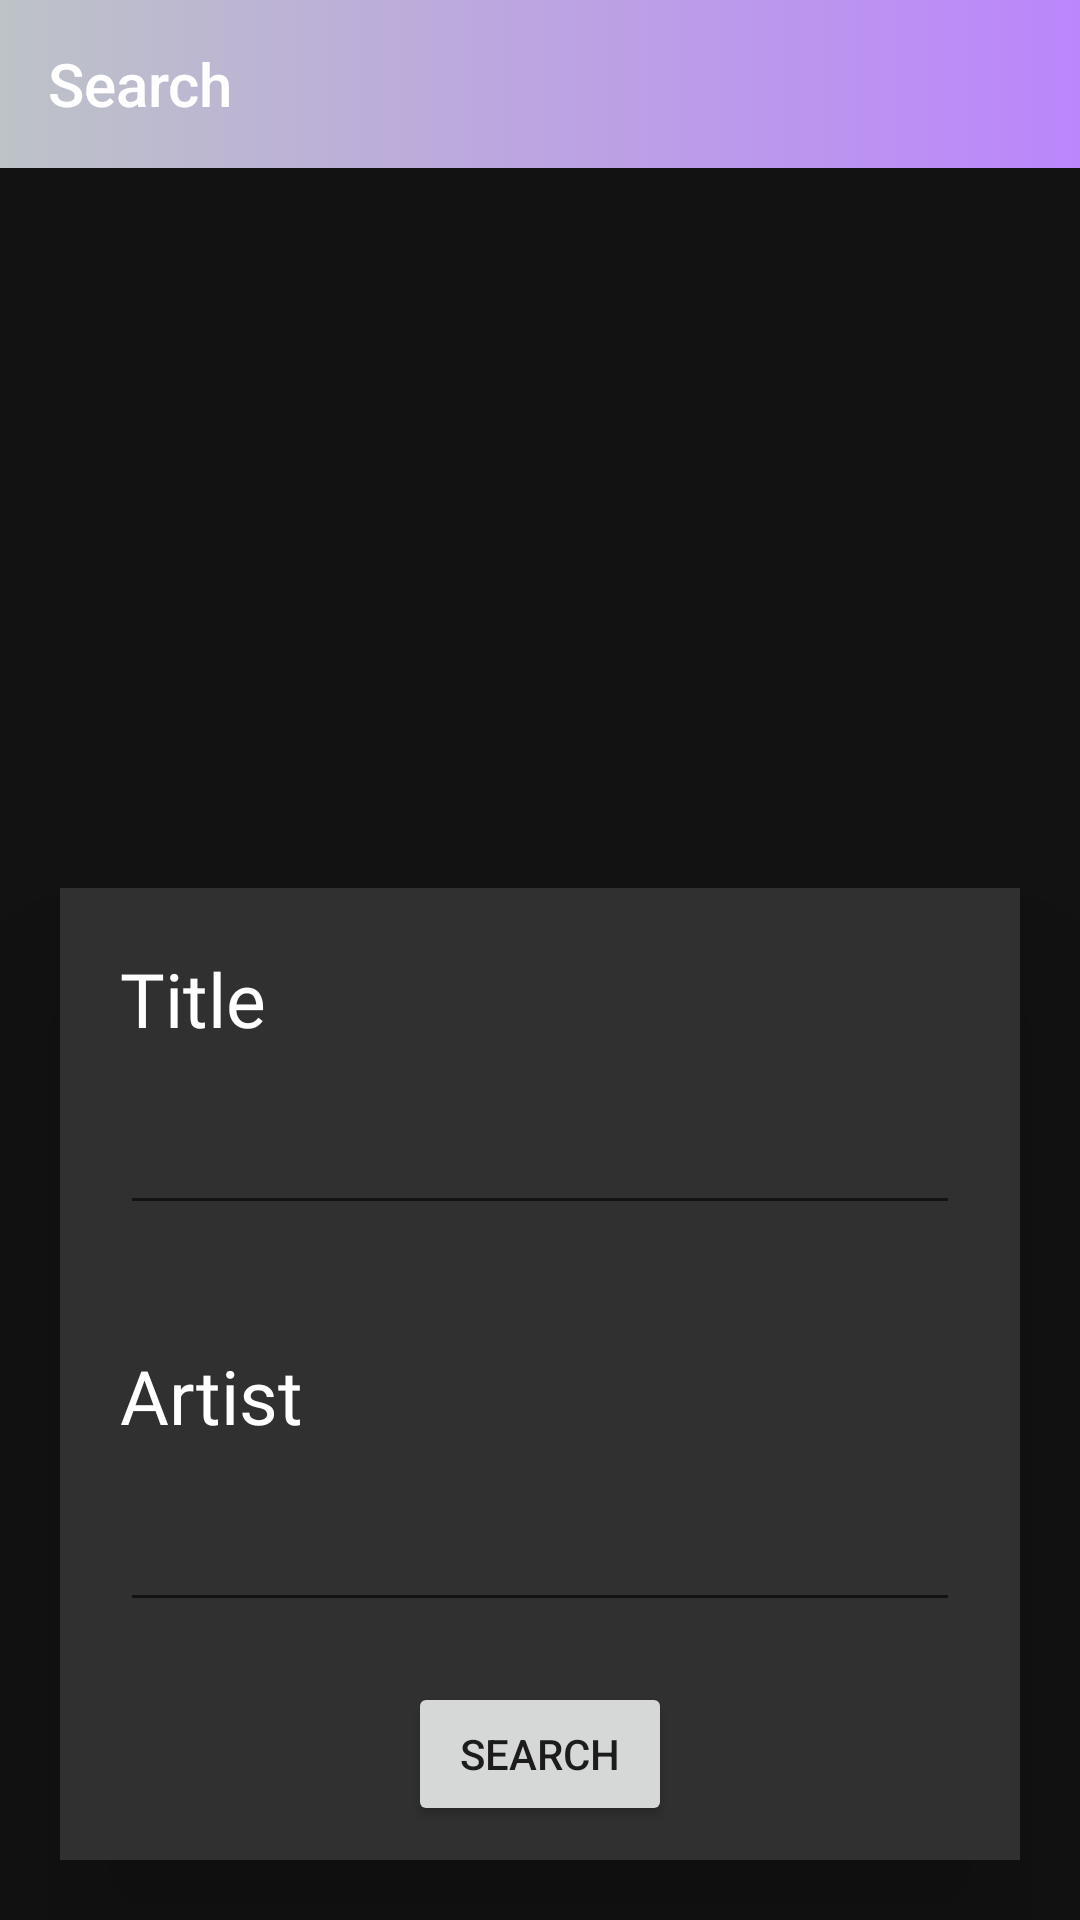

Reconstruct the res/layout file that produces this screen, plus the resources it refers to.
<!-- AndroidManifest.xml: application theme Theme.LyrixApplication -->
<!-- res/layout/activity_main.xml -->
<?xml version="1.0" encoding="utf-8"?>
<RelativeLayout xmlns:android="http://schemas.android.com/apk/res/android"
    xmlns:app="http://schemas.android.com/apk/res-auto"
    xmlns:tools="http://schemas.android.com/tools"
    android:layout_width="match_parent"
    android:layout_height="match_parent"
    android:background="#121212"
    tools:context=".controller.HomeController"
    >

    <com.google.android.material.appbar.AppBarLayout
        android:id="@+id/barLayout"
        android:layout_width="match_parent"
        android:layout_height="wrap_content">

        <androidx.constraintlayout.widget.ConstraintLayout
            android:layout_width="match_parent"
            android:layout_height="match_parent">

            <androidx.appcompat.widget.Toolbar
                android:id="@+id/myToolbar"
                android:layout_width="match_parent"
                android:layout_height="wrap_content"
                android:background="@drawable/gradient_background"
                android:theme="@style/AppTheme"
                app:layout_constraintEnd_toEndOf="parent"
                app:layout_constraintStart_toStartOf="parent"
                app:layout_constraintTop_toTopOf="parent"
                app:title="Search"
                app:titleTextColor="#FFF"
                />


        </androidx.constraintlayout.widget.ConstraintLayout>

    </com.google.android.material.appbar.AppBarLayout>

<ImageView
    android:id="@+id/album"
    android:layout_width="200dp"
    android:layout_height="200dp"
    android:layout_below="@id/barLayout"
    android:layout_centerHorizontal="true"
    android:layout_marginTop="20dp"/>

<RelativeLayout
    android:id="@+id/form"
    android:layout_width="wrap_content"
    android:layout_height="wrap_content"
    android:layout_below="@id/album"
    android:layout_centerHorizontal="true"
    android:background="#303030"
    android:layout_margin="20dp"
    android:elevation="30dp"
    >

    <TextView
        android:id="@+id/nameLabel"
        android:layout_width="wrap_content"
        android:layout_height="wrap_content"
        android:text="@string/title"
        android:textColor="#FFF"
        android:fontFamily="@font/roboto_light"
        android:textSize="25sp"
        android:layout_marginTop="20dp"
        android:layout_marginLeft="20dp"/>

    <EditText
        android:id="@+id/nameText"
        android:layout_width="match_parent"
        android:layout_height="wrap_content"
        android:layout_below="@id/nameLabel"
        android:fontFamily="sans-serif-smallcaps"
        android:textColorHint="#FFF"
        android:textColor="#BB86FC"
        android:layout_margin="20dp"
        />

    <TextView
        android:id="@+id/artistLabel"
        android:layout_width="wrap_content"
        android:layout_height="wrap_content"
        android:layout_below="@id/nameText"
        android:textColor="#FFF"
        android:fontFamily="@font/roboto_light"
        android:text="@string/artist"
        android:textSize="25sp"
        android:layout_marginTop="20dp"
        android:layout_marginLeft="20dp"/>

    <EditText
        android:id="@+id/artistText"
        android:layout_width="match_parent"
        android:layout_height="wrap_content"
        android:layout_below="@id/artistLabel"
        android:fontFamily="sans-serif-smallcaps"
        android:textColorHint="#FFF"
        android:textColor="#BB86FC"
        android:layout_margin="20dp"
        />

    <Button
        android:id="@+id/searchButton"
        android:layout_width="wrap_content"
        android:layout_height="wrap_content"
        android:layout_below="@id/artistText"
        android:layout_centerHorizontal="true"
        android:text="@string/search" />



    <TextView
        android:id="@+id/errorView"
        android:layout_width="wrap_content"
        android:layout_height="wrap_content"
        android:layout_below="@id/searchButton"
        android:textColor="#FFF"/>

</RelativeLayout>




</RelativeLayout>
<!-- resources referenced by this layout -->
<resources>
  <!-- drawable gradient_background (drawable) -->
  <?xml version="1.0" encoding="utf-8"?>
  <selector xmlns:android="http://schemas.android.com/apk/res/android">
  <item>
  
      <shape>
  
          <gradient
              android:angle="360"
              android:startColor="#bdc3c7"
              android:endColor="#BB86FC"
              android:type="linear"
              />
      </shape>
  </item>
  </selector>
  <string name="artist">Artist</string>
  <string name="search">Search</string>
  <string name="title">Title</string>
  <style name="AppTheme" parent="Theme.AppCompat.DayNight.NoActionBar">
          
          <item name="colorPrimary">@color/colorPrimary</item>
          <item name="colorPrimaryDark">@color/colorPrimaryDark</item>
          <item name="colorAccent">@color/colorAccent</item>
      </style>
  <style name="Theme.LyrixApplication" parent="Theme.MaterialComponents.DayNight.NoActionBar">
          
          <item name="colorPrimary">#BB86FC</item>
          <item name="colorPrimaryVariant">#BB86FC</item>
          <item name="colorOnPrimary">@color/white</item>
          
          <item name="colorSecondary">@color/teal_200</item>
          <item name="colorSecondaryVariant">@color/teal_700</item>
          <item name="colorOnSecondary">@color/black</item>
          
          <item name="android:statusBarColor" tools:targetApi="l">?attr/colorPrimaryVariant</item>
          
      </style>
  <color name="colorPrimary">#000000</color>
  <color name="colorPrimaryDark">#000000</color>
  <color name="colorAccent">#FFBB86FC</color>
  <color name="white">#FFFFFFFF</color>
  <color name="teal_200">#FFBB86FC</color>
  <color name="teal_700">#FFBB86FC</color>
  <color name="black">#FF000000</color>
</resources>
